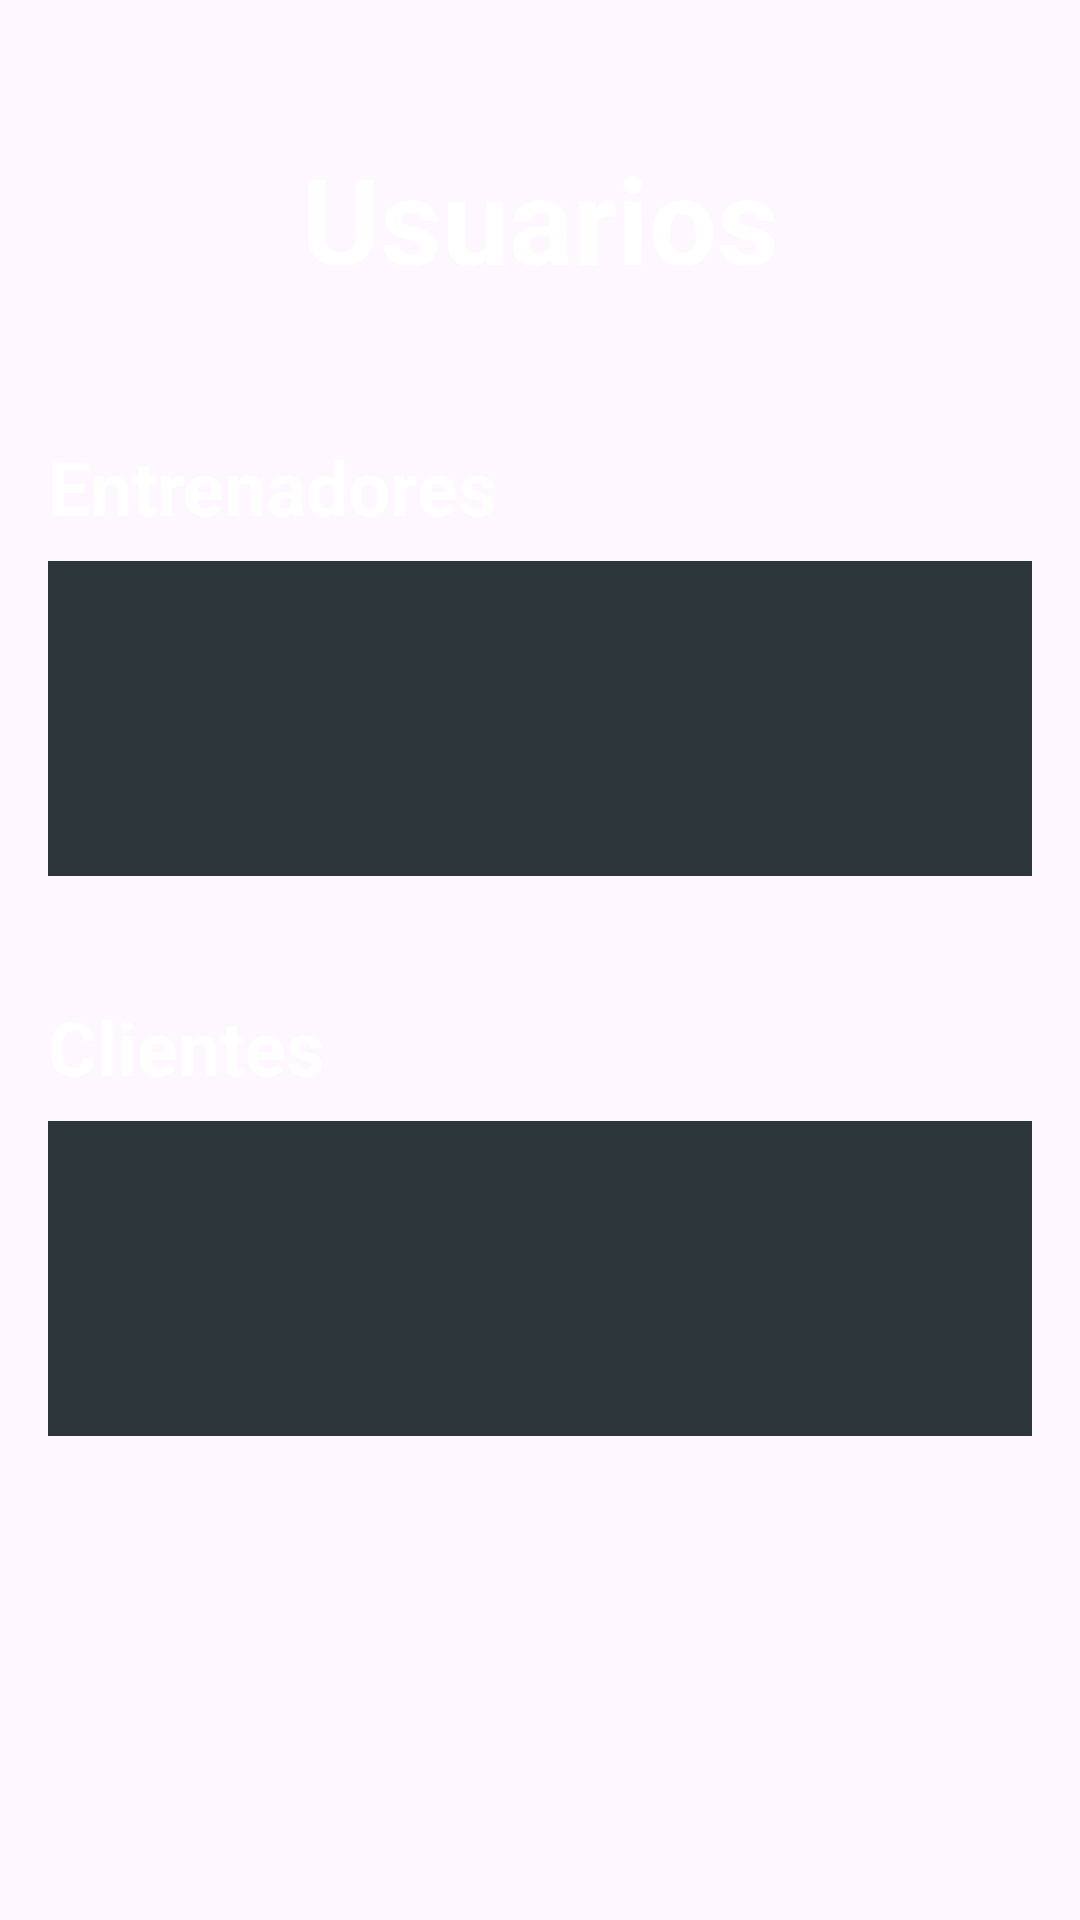

Android layout source for this screen:
<!-- AndroidManifest.xml: application theme Theme.TRAINLY -->
<!-- res/layout/fragment_seguimiento.xml -->
<LinearLayout xmlns:android="http://schemas.android.com/apk/res/android"
    android:layout_width="match_parent"
    android:layout_height="match_parent"
    android:padding="16dp">

    <LinearLayout
        android:layout_width="match_parent"
        android:layout_height="wrap_content"
        android:orientation="vertical">

        <TextView
            android:id="@+id/textView7"
            android:layout_width="match_parent"
            android:layout_height="wrap_content"
            android:layout_marginTop="30dp"
            android:layout_marginBottom="30dp"
            android:layout_weight="1"
            android:gravity="center"
            android:text="Usuarios"
            android:textColor="@color/white"
            android:textSize="40dp"
            android:textStyle="bold" />

        <TextView
            android:id="@+id/tvEntrenadoresLabel"
            android:layout_width="wrap_content"
            android:layout_height="wrap_content"
            android:layout_marginTop="16dp"
            android:layout_marginBottom="8dp"
            android:text="Entrenadores"
            android:textColor="@color/white"
            android:textSize="25sp"
            android:textStyle="bold" />

        <androidx.recyclerview.widget.RecyclerView
            android:id="@+id/rvEntrenadores"
            android:layout_width="match_parent"
            android:layout_height="105dp"
            android:layout_marginBottom="40dp"
            android:background="@color/gris_claro"
            android:orientation="horizontal" />


        <TextView
            android:id="@+id/tvClientesLabel"
            android:layout_width="wrap_content"
            android:layout_height="wrap_content"
            android:layout_marginBottom="8dp"
            android:text="Clientes"
            android:textColor="@color/white"
            android:textSize="25sp"
            android:textStyle="bold" />

        <androidx.recyclerview.widget.RecyclerView
            android:id="@+id/rvClientes"
            android:layout_width="match_parent"
            android:layout_height="105dp"
            android:background="@color/gris_claro"
            android:orientation="horizontal" />
    </LinearLayout>
</LinearLayout>
<!-- resources referenced by this layout -->
<resources>
  <color name="gris_claro">#2d363b</color>
  <color name="white">#FFFFFFFF</color>
  <style name="Theme.TRAINLY" parent="Base.Theme.TRAINLY" />
  <style name="Base.Theme.TRAINLY" parent="Theme.Material3.DayNight.NoActionBar">
          
          
      </style>
</resources>
